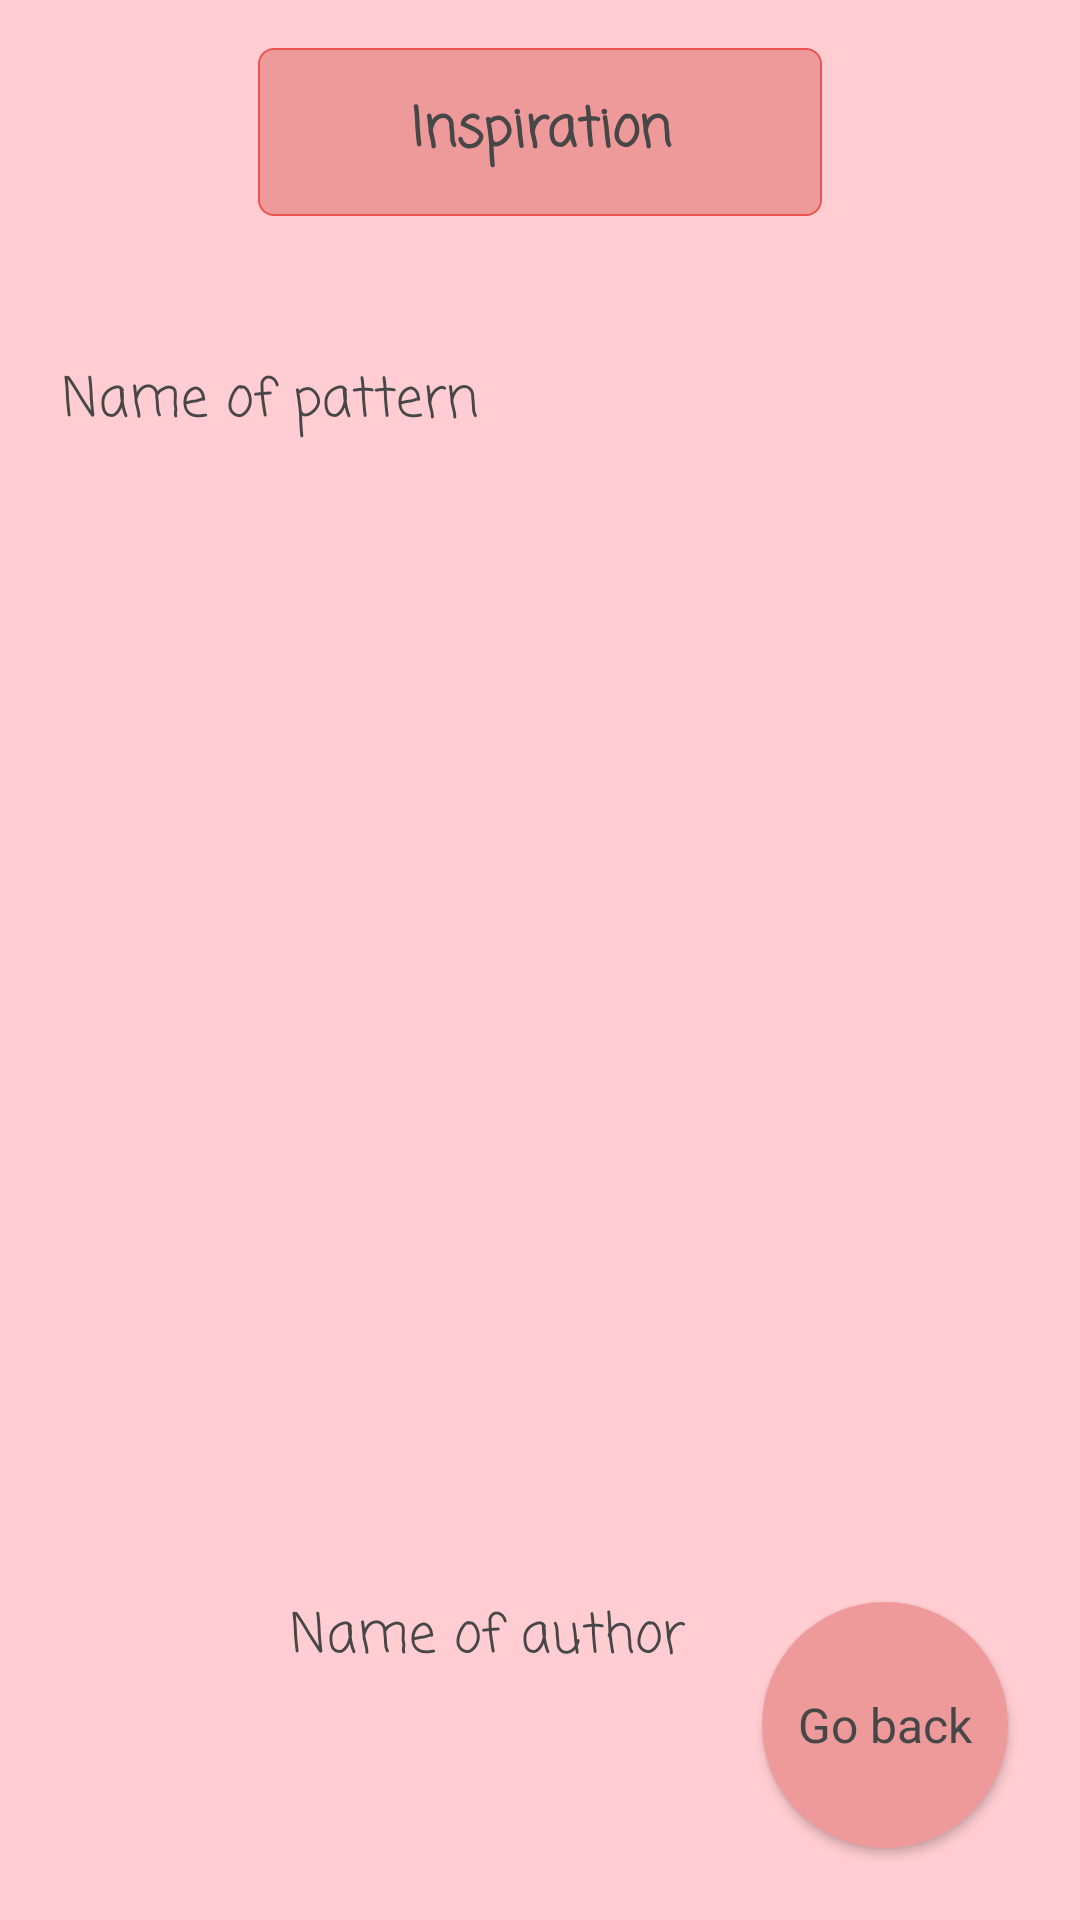

Here is an Android app screen rendered from its layout file. Give the layout XML and the strings, colors and styles it references.
<!-- AndroidManifest.xml: application theme Theme.KnittyBuddy -->
<!-- res/layout/activity_inspiration_detail.xml -->
<?xml version="1.0" encoding="utf-8"?>
<androidx.constraintlayout.widget.ConstraintLayout xmlns:android="http://schemas.android.com/apk/res/android"
    xmlns:app="http://schemas.android.com/apk/res-auto"
    xmlns:tools="http://schemas.android.com/tools"
    android:layout_width="match_parent"
    android:layout_height="match_parent"
    android:background="@color/background"
    tools:context=".inspiration.InspirationDetailActivity">

    <TextView
        android:id="@+id/InspirationListHeaderText"
        style="@style/textFieldStyle"
        android:layout_width="188dp"
        android:layout_height="56dp"
        android:layout_marginTop="16dp"
        android:background="@drawable/rounded_squared_shape_dark"
        android:gravity="center"
        android:text="@string/inspiration"
        android:textStyle="bold"
        app:layout_constraintEnd_toEndOf="parent"
        app:layout_constraintStart_toStartOf="parent"
        app:layout_constraintTop_toTopOf="parent"
        tools:text="@string/inspiration" />

    <Button
        android:id="@+id/btn_inspirationDetail_back"
        style="@style/buttonStyle"
        android:layout_width="82dp"
        android:layout_height="82dp"
        android:layout_marginEnd="24dp"
        android:layout_marginRight="24dp"
        android:layout_marginBottom="24dp"
        android:text="@string/go_back"
        app:layout_constraintBottom_toBottomOf="parent"
        app:layout_constraintEnd_toEndOf="parent"
        tools:text="@string/go_back" />

    <TextView
        android:id="@+id/InspirationDetailPatternName"
        style="@style/textFieldStyle"
        android:layout_width="237dp"
        android:layout_height="40dp"
        android:text="@string/detail_name"
        app:layout_constraintBottom_toTopOf="@+id/InspirationDetailPatternPhoto"
        app:layout_constraintStart_toStartOf="@+id/InspirationDetailPatternPhoto" />


    <ImageView
        android:id="@+id/InspirationDetailPatternPhoto"
        android:layout_width="320dp"
        android:layout_height="320dp"
        android:layout_marginTop="88dp"
        app:layout_constraintEnd_toEndOf="@+id/InspirationListHeaderText"
        app:layout_constraintHorizontal_bias="0.496"
        app:layout_constraintStart_toStartOf="@+id/InspirationListHeaderText"
        app:layout_constraintTop_toBottomOf="@+id/InspirationListHeaderText"
        tools:srcCompat="@tools:sample/avatars" />

    <TextView
        android:id="@+id/InspirationDetailAuthorName"
        style="@style/textFieldStyle"
        android:layout_width="175dp"
        android:layout_height="59dp"
        android:layout_marginStart="8dp"
        android:layout_marginLeft="8dp"
        android:layout_marginTop="4dp"
        android:text="@string/detail_author"
        app:layout_constraintStart_toEndOf="@+id/InspirationDetailAuthorPhoto"
        app:layout_constraintTop_toTopOf="@+id/InspirationDetailAuthorPhoto" />

    <ImageView
        android:id="@+id/InspirationDetailAuthorPhoto"
        android:layout_width="68dp"
        android:layout_height="68dp"
        android:layout_marginTop="48dp"
        app:layout_constraintStart_toStartOf="@+id/InspirationDetailPatternPhoto"
        app:layout_constraintTop_toBottomOf="@+id/InspirationDetailPatternPhoto"
        tools:srcCompat="@tools:sample/avatars" />


</androidx.constraintlayout.widget.ConstraintLayout>
<!-- resources referenced by this layout -->
<resources>
  <color name="background">#FFCDD2</color>
  <!-- drawable rounded_squared_shape_dark (drawable-v24) -->
  <?xml version="1.0" encoding="utf-8"?>
  <shape xmlns:android="http://schemas.android.com/apk/res/android"
      android:shape="rectangle">
  
      <solid android:color="@color/buttonHeader"/>
      <corners android:radius="5dp"/>
      <stroke android:color="@color/outlinerDark" android:width="2px"/>
  </shape>
  <string name="detail_author">Name of author</string>
  <string name="detail_name">Name of pattern</string>
  <string name="go_back">Go back</string>
  <string name="inspiration">Inspiration</string>
  <style name="buttonStyle" parent="@android:style/Widget.Button.Small">
          <item name="android:textColor">@color/textColor</item>
          <item name="android:textSize">16sp</item>
          <item name="android:background">@drawable/round_shape</item>
          <item name="backgroundTint">@color/buttonHeader</item>
      </style>
  <style name="textFieldStyle" parent="@android:style/Widget.TextView">
          <item name="android:textColor">@color/textColor</item>
          <item name="android:textSize">18sp</item>
          <item name="android:fontFamily">casual</item>
      </style>
  <style name="Theme.KnittyBuddy" parent="Theme.MaterialComponents.DayNight.DarkActionBar">
          
          <item name="colorPrimary">@color/buttonHeader</item>
          <item name="colorPrimaryVariant">@color/backgroundHeader</item>
          <item name="colorPrimarySurface">@color/background</item>
          <item name="colorOnPrimary">@color/textColor</item>
          <item name="backgroundColor">@color/background</item>
          
          <item name="colorSecondary">@color/teal_200</item>
          <item name="colorSecondaryVariant">@color/teal_700</item>
          <item name="colorOnSecondary">@color/black</item>
          
          <item name="android:statusBarColor" tools:targetApi="l">?attr/colorPrimaryVariant</item>
          
      </style>
  <color name="buttonHeader">#EF9A9A</color>
  <color name="outlinerDark">#EF5350</color>
  <color name="textColor">#474747</color>
  <!-- drawable round_shape (drawable-v24) -->
  <?xml version="1.0" encoding="utf-8"?>
  <shape xmlns:android="http://schemas.android.com/apk/res/android"
      android:shape="rectangle">
  
      <solid android:color="@color/buttonHeader"/>
      <corners android:radius="200dp"/>
      <stroke android:color="@color/black" android:width="2px"/>
  </shape>
  <color name="backgroundHeader">#F3B8B8</color>
  <color name="teal_200">#FF03DAC5</color>
  <color name="teal_700">#FF018786</color>
  <color name="black">#FF000000</color>
</resources>
